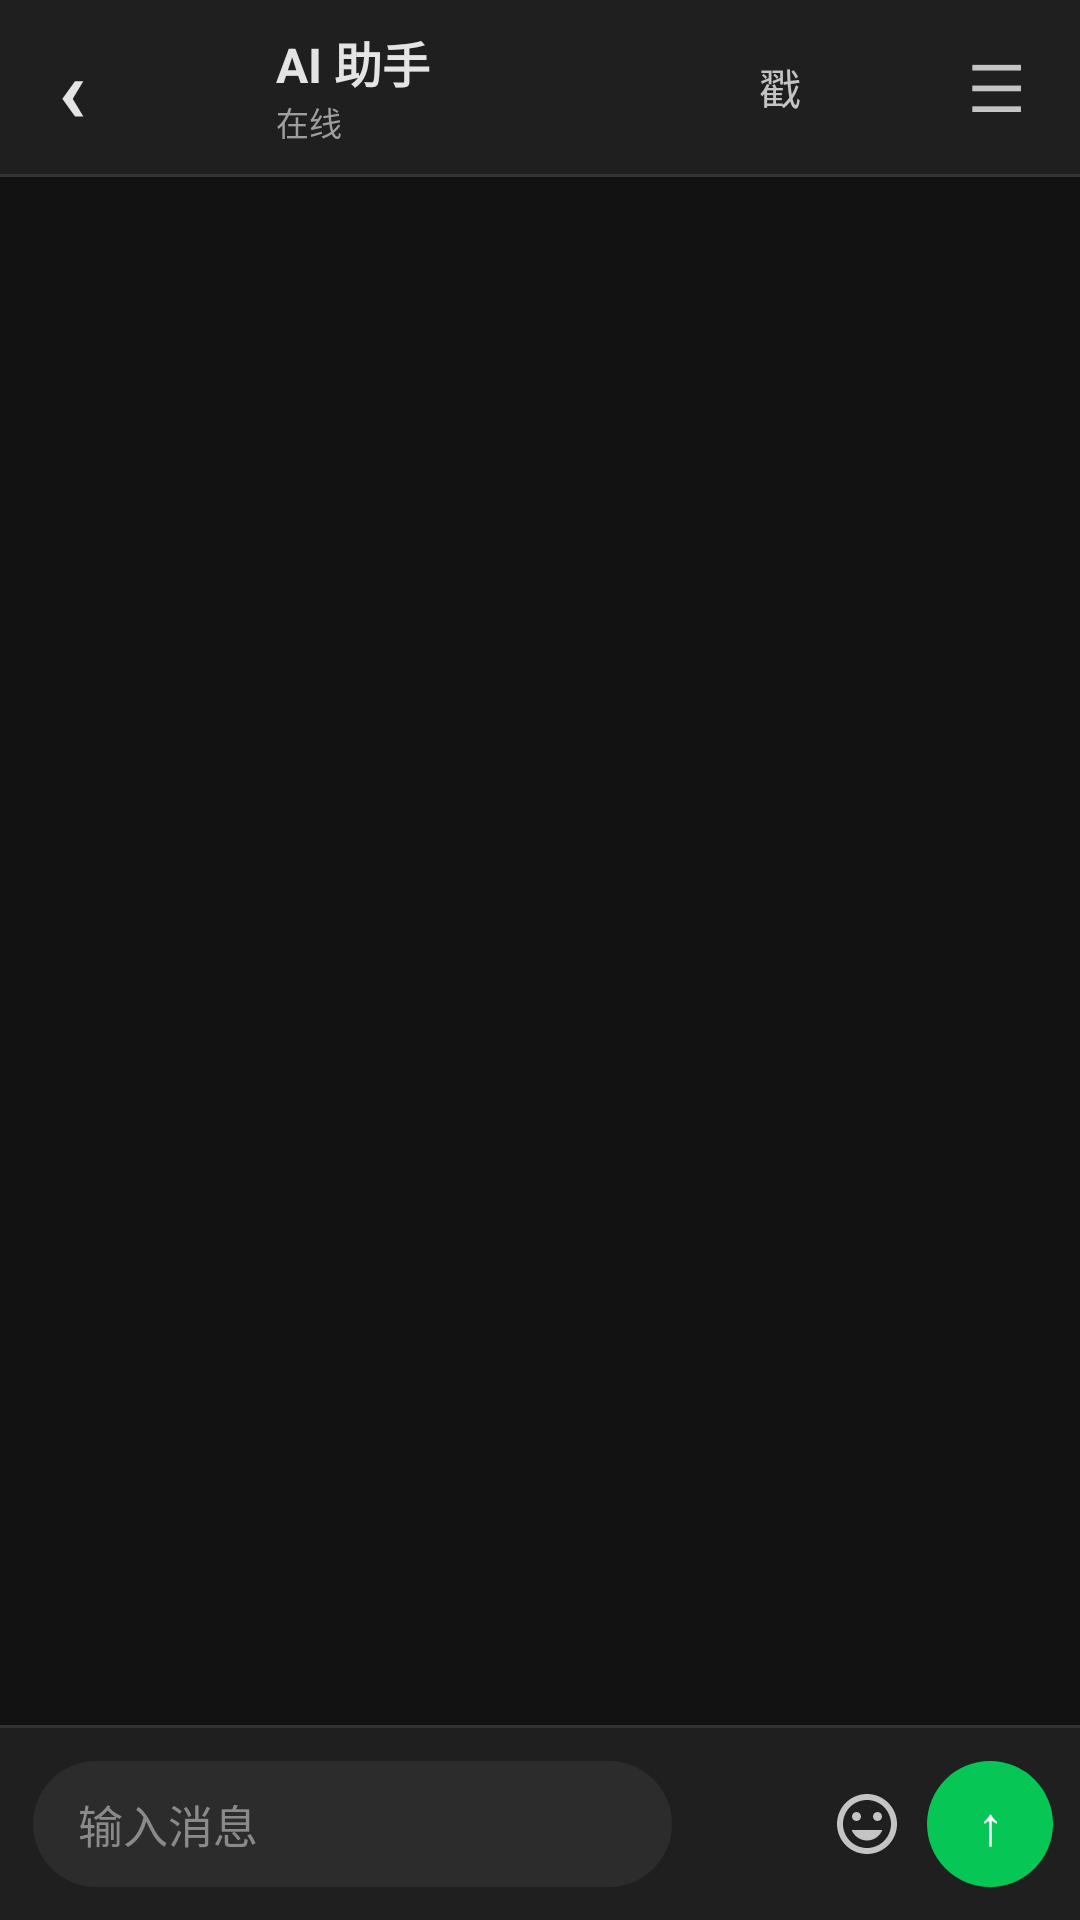

Write the Android layout XML for this screen, with the resource values it uses.
<!-- AndroidManifest.xml: application theme Theme.AiChat -->
<!-- res/layout/activity_main.xml -->
<?xml version="1.0" encoding="utf-8"?>
<FrameLayout xmlns:android="http://schemas.android.com/apk/res/android"
    android:layout_width="match_parent"
    android:layout_height="match_parent"
    android:background="@color/bg_screen">

    
    <ImageView
        android:id="@+id/backgroundImage"
        android:layout_width="match_parent"
        android:layout_height="match_parent"
        android:scaleType="centerCrop"
        android:visibility="gone" />

    
    <View
        android:id="@+id/backgroundScrim"
        android:layout_width="match_parent"
        android:layout_height="match_parent"
        android:background="@color/scrim"
        android:visibility="gone" />

    <LinearLayout
        android:layout_width="match_parent"
        android:layout_height="match_parent"
        android:orientation="vertical">

        
        <LinearLayout
            android:layout_width="match_parent"
            android:layout_height="58dp"
            android:background="@color/bg_bar"
            android:orientation="horizontal"
            android:gravity="center_vertical"
            android:paddingStart="6dp"
            android:paddingEnd="10dp">

            
            <TextView
                android:id="@+id/btnBack"
                android:layout_width="36dp"
                android:layout_height="44dp"
                android:text="‹"
                android:textSize="30sp"
                android:textColor="@color/text_primary"
                android:gravity="center"
                android:textStyle="bold" />

            
            <ImageView
                android:id="@+id/headerAvatar"
                android:layout_width="38dp"
                android:layout_height="38dp"
                android:layout_marginStart="2dp"
                android:layout_marginEnd="10dp"
                android:contentDescription="AI" />

            
            <LinearLayout
                android:layout_width="0dp"
                android:layout_height="wrap_content"
                android:layout_weight="1"
                android:orientation="vertical">

                <TextView
                    android:id="@+id/headerName"
                    android:layout_width="match_parent"
                    android:layout_height="wrap_content"
                    android:text="AI 助手"
                    android:textSize="16sp"
                    android:textStyle="bold"
                    android:textColor="@color/text_primary"
                    android:singleLine="true"
                    android:ellipsize="end" />

                <TextView
                    android:id="@+id/headerStatus"
                    android:layout_width="match_parent"
                    android:layout_height="wrap_content"
                    android:text="在线"
                    android:textSize="11sp"
                    android:textColor="@color/text_secondary"
                    android:singleLine="true"
                    android:ellipsize="end" />
            </LinearLayout>

            <TextView
                android:id="@+id/btnPoke"
                android:layout_width="36dp"
                android:layout_height="44dp"
                android:text="戳"
                android:textSize="14sp"
                android:textColor="@color/icon_tint"
                android:gravity="center" />

            <ImageButton
                android:id="@+id/btnLove"
                android:layout_width="36dp"
                android:layout_height="44dp"
                android:background="@android:color/transparent"
                android:contentDescription="情侣空间"
                android:padding="7dp"
                android:scaleType="fitCenter"
                android:src="@drawable/ic_heart"
                android:tint="@color/icon_tint" />

            
            <TextView
                android:id="@+id/btnMenu"
                android:layout_width="36dp"
                android:layout_height="44dp"
                android:text="☰"
                android:textSize="22sp"
                android:textColor="@color/icon_tint"
                android:gravity="center" />
        </LinearLayout>

        
        <View
            android:layout_width="match_parent"
            android:layout_height="1dp"
            android:background="@color/divider" />

        
        <TextView
            android:id="@+id/dateLabel"
            android:layout_width="match_parent"
            android:layout_height="wrap_content"
            android:gravity="center"
            android:textColor="@color/date_text"
            android:textSize="11sp"
            android:paddingTop="5dp"
            android:paddingBottom="5dp" />

        
        <FrameLayout
            android:id="@+id/chatArea"
            android:layout_width="match_parent"
            android:layout_height="0dp"
            android:layout_weight="1">

            <androidx.recyclerview.widget.RecyclerView
                android:id="@+id/recyclerView"
                android:layout_width="match_parent"
                android:layout_height="match_parent"
                android:padding="13dp"
                android:clipToPadding="false" />

            <View
                android:id="@+id/centerDim"
                android:layout_width="match_parent"
                android:layout_height="match_parent"
                android:background="#59000000"
                android:visibility="gone" />

            <TextView
                android:id="@+id/centerToast"
                android:layout_width="wrap_content"
                android:layout_height="wrap_content"
                android:layout_gravity="center"
                android:background="@drawable/bg_center_toast"
                android:paddingStart="18dp"
                android:paddingEnd="18dp"
                android:paddingTop="8dp"
                android:paddingBottom="8dp"
                android:textColor="@color/on_surface"
                android:textSize="13sp"
                android:visibility="gone" />
        </FrameLayout>

        
        <View
            android:layout_width="match_parent"
            android:layout_height="1dp"
            android:background="@color/divider" />

        <LinearLayout
            android:id="@+id/imagePreviewBar"
            android:layout_width="match_parent"
            android:layout_height="wrap_content"
            android:orientation="horizontal"
            android:gravity="center_vertical"
            android:paddingStart="10dp"
            android:paddingEnd="10dp"
            android:paddingTop="6dp"
            android:paddingBottom="6dp"
            android:background="@color/bg_bar"
            android:visibility="gone">

            <ImageView
                android:id="@+id/imagePreviewThumb"
                android:layout_width="48dp"
                android:layout_height="48dp"
                android:scaleType="centerCrop"
                android:contentDescription="预览" />

            <TextView
                android:layout_width="0dp"
                android:layout_height="wrap_content"
                android:layout_weight="1"
                android:layout_marginStart="10dp"
                android:text="按下按钮发送，可添加文字一块发送"
                android:textSize="12sp"
                android:textColor="@color/text_secondary" />

            <ImageButton
                android:id="@+id/btnRemoveImage"
                android:layout_width="32dp"
                android:layout_height="32dp"
                android:background="@android:color/transparent"
                android:contentDescription="移除"
                android:padding="5dp"
                android:scaleType="fitCenter"
                android:src="@drawable/ic_close"
                android:tint="@color/icon_tint" />
        </LinearLayout>

        
        <LinearLayout
            android:layout_width="match_parent"
            android:layout_height="64dp"
            android:background="@color/bg_bar"
            android:orientation="horizontal"
            android:gravity="center_vertical"
            android:paddingStart="6dp"
            android:paddingEnd="9dp">

            
            <EditText
                android:id="@+id/inputMessage"
                android:layout_width="0dp"
                android:layout_height="wrap_content"
                android:layout_weight="1"
                android:layout_marginStart="5dp"
                android:layout_marginEnd="5dp"
                android:minHeight="42dp"
                android:hint="输入消息"
                android:background="@drawable/bg_input_round"
                android:paddingStart="15dp"
                android:paddingEnd="15dp"
                android:paddingTop="10dp"
                android:paddingBottom="10dp"
                android:gravity="center_vertical"
                android:inputType="textMultiLine"
                android:maxLines="4"
                android:textSize="15sp"
                android:textColor="@color/text_primary"
                android:textColorHint="@color/input_hint" />

            
            <ImageButton
                android:id="@+id/btnImage"
                android:layout_width="40dp"
                android:layout_height="44dp"
                android:background="@android:color/transparent"
                android:contentDescription="图片"
                android:padding="8dp"
                android:scaleType="fitCenter"
                android:src="@drawable/ic_image"
                android:tint="@color/icon_tint" />

            <ImageButton
                android:id="@+id/btnToolSmile"
                android:layout_width="40dp"
                android:layout_height="44dp"
                android:background="@android:color/transparent"
                android:contentDescription="表情"
                android:padding="8dp"
                android:scaleType="fitCenter"
                android:src="@drawable/ic_smile"
                android:tint="@color/icon_tint" />

            
            <TextView
                android:id="@+id/btnSend"
                android:layout_width="42dp"
                android:layout_height="42dp"
                android:text="↑"
                android:textSize="18sp"
                android:textColor="#FFFFFF"
                android:gravity="center"
                android:background="@drawable/bg_send_circle" />
        </LinearLayout>

    </LinearLayout>
</FrameLayout>
<!-- resources referenced by this layout -->
<resources>
  <color name="bg_bar">#1F1F1F</color>
  <color name="bg_screen">#121212</color>
  <color name="date_text">#8A8A8A</color>
  <color name="divider">#333333</color>
  <color name="icon_tint">#C4C4C4</color>
  <color name="input_hint">#8A8A8A</color>
  <color name="on_surface">#E4E4E4</color>
  <color name="scrim">#66000000</color>
  <color name="text_primary">#E4E4E4</color>
  <color name="text_secondary">#9E9E9E</color>
  <!-- drawable bg_center_toast (drawable) -->
  <?xml version="1.0" encoding="utf-8"?>
  <shape xmlns:android="http://schemas.android.com/apk/res/android" android:shape="rectangle">
      <solid android:color="#E6323232" />
      <corners android:radius="18dp" />
      <stroke
          android:width="1dp"
          android:color="#4D9E9E9E" />
  </shape>
  <!-- drawable bg_input_round (drawable) -->
  <shape xmlns:android="http://schemas.android.com/apk/res/android" android:shape="rectangle">
      <solid android:color="@color/input_bg" />
      <corners android:radius="21dp" />
  </shape>
  <!-- drawable bg_send_circle (drawable) -->
  <shape xmlns:android="http://schemas.android.com/apk/res/android" android:shape="oval">
      <solid android:color="#06C755" />
  </shape>
  <!-- drawable ic_smile (drawable) -->
  <?xml version="1.0" encoding="utf-8"?>
  <vector xmlns:android="http://schemas.android.com/apk/res/android"
      android:width="24dp"
      android:height="24dp"
      android:viewportWidth="24"
      android:viewportHeight="24">
  
      
      <path
          android:fillColor="#555555"
          android:pathData="M11.99,2C6.47,2 2,6.48 2,12s4.47,10 9.99,10C17.52,22 22,17.52 22,12S17.52,2 11.99,2zM12,20c-4.42,0 -8,-3.58 -8,-8s3.58,-8 8,-8 8,3.58 8,8 -3.58,8 -8,8zM15.5,11c0.83,0 1.5,-0.67 1.5,-1.5S16.33,8 15.5,8 14,8.67 14,9.5s0.67,1.5 1.5,1.5zM8.5,11c0.83,0 1.5,-0.67 1.5,-1.5S9.33,8 8.5,8 7,8.67 7,9.5 7.67,11 8.5,11zM12,17.5c2.33,0 4.31,-1.46 5.11,-3.5H6.89c0.8,2.04 2.78,3.5 5.11,3.5z" />
  </vector>
  <style name="Theme.AiChat" parent="Theme.MaterialComponents.NoActionBar">
          <item name="colorPrimary">@color/primary</item>
          <item name="colorPrimaryVariant">@color/primary_dark</item>
          <item name="colorOnPrimary">@color/on_primary</item>
          <item name="colorSecondary">@color/secondary</item>
          <item name="colorSecondaryVariant">@color/secondary_dark</item>
          <item name="colorOnSecondary">@color/on_secondary</item>
          <item name="colorError">@color/error</item>
          <item name="colorOnError">@color/on_error</item>
          <item name="android:colorBackground">@color/background</item>
          <item name="colorSurface">@color/surface</item>
          <item name="android:statusBarColor">@color/primary_dark</item>
          <item name="android:windowLightStatusBar">false</item>
      </style>
  <color name="input_bg">#2C2C2C</color>
  <color name="primary">#06C755</color>
  <color name="primary_dark">#049D45</color>
  <color name="on_primary">#FFFFFF</color>
  <color name="secondary">#4A8B6C</color>
  <color name="secondary_dark">#3A6F55</color>
  <color name="on_secondary">#FFFFFF</color>
  <color name="error">#B3261E</color>
  <color name="on_error">#FFFFFF</color>
  <color name="background">#121212</color>
  <color name="surface">#1F1F1F</color>
</resources>
